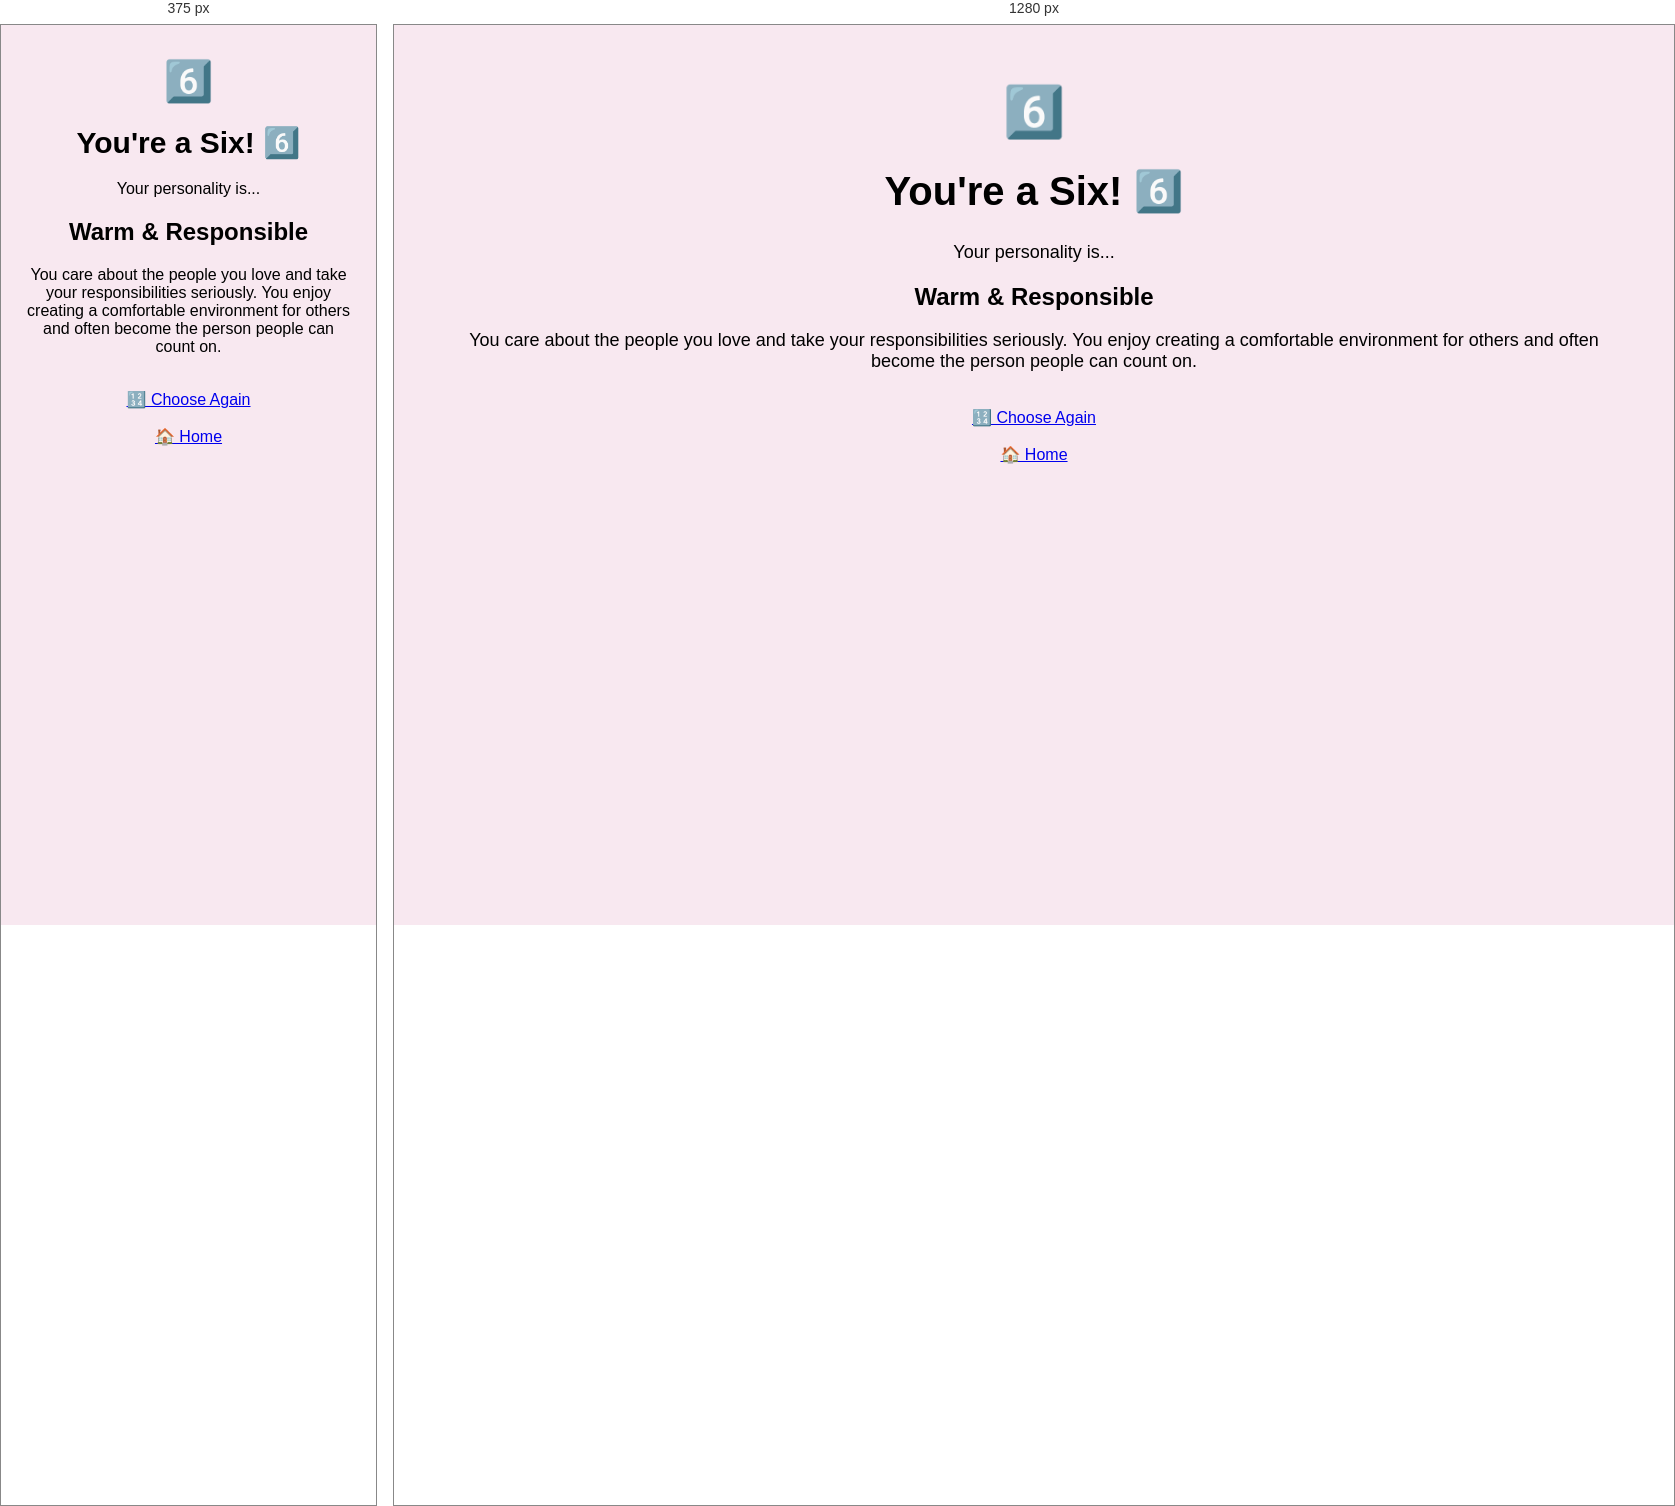
Rendered at 375 px and 1280 px, left to right.

<!-- file: six.html -->
<!DOCTYPE html>
<html lang="en">

<head>
    <title>Six Personality</title>
    <link rel="stylesheet" href="reveal.css">
</head>

<body>

    <div class="container">

        <div class="emoji">6️⃣</div>

        <h1>You're a Six! 6️⃣</h1>

        <p>Your personality is...</p>

        <div class="result">
            <h2>Warm & Responsible</h2>

            <p>
                You care about the people you love and take your
                responsibilities seriously. You enjoy creating
                a comfortable environment for others and often
                become the person people can count on.
            </p>
        </div>

        <br>

        <a href="number.html" class="back-button">🔢 Choose Again</a>

        <br><br>

        <a href="pick.html" class="back-button">🏠 Home</a>

    </div>

</body>
</html>

/* @media block from reveal.css */
@media (max-width: 600px) {

    .container {
        padding: 25px 15px;
    }

    h1 {
        font-size: 30px;
    }

    p {
        font-size: 16px;
    }

    .choices {
        gap: 15px;
    }

   .choice {
        width: 160px;
        padding: 20px;
        box-sizing: border-box;
    }

    .emoji {
        font-size: 40px;
    }
}